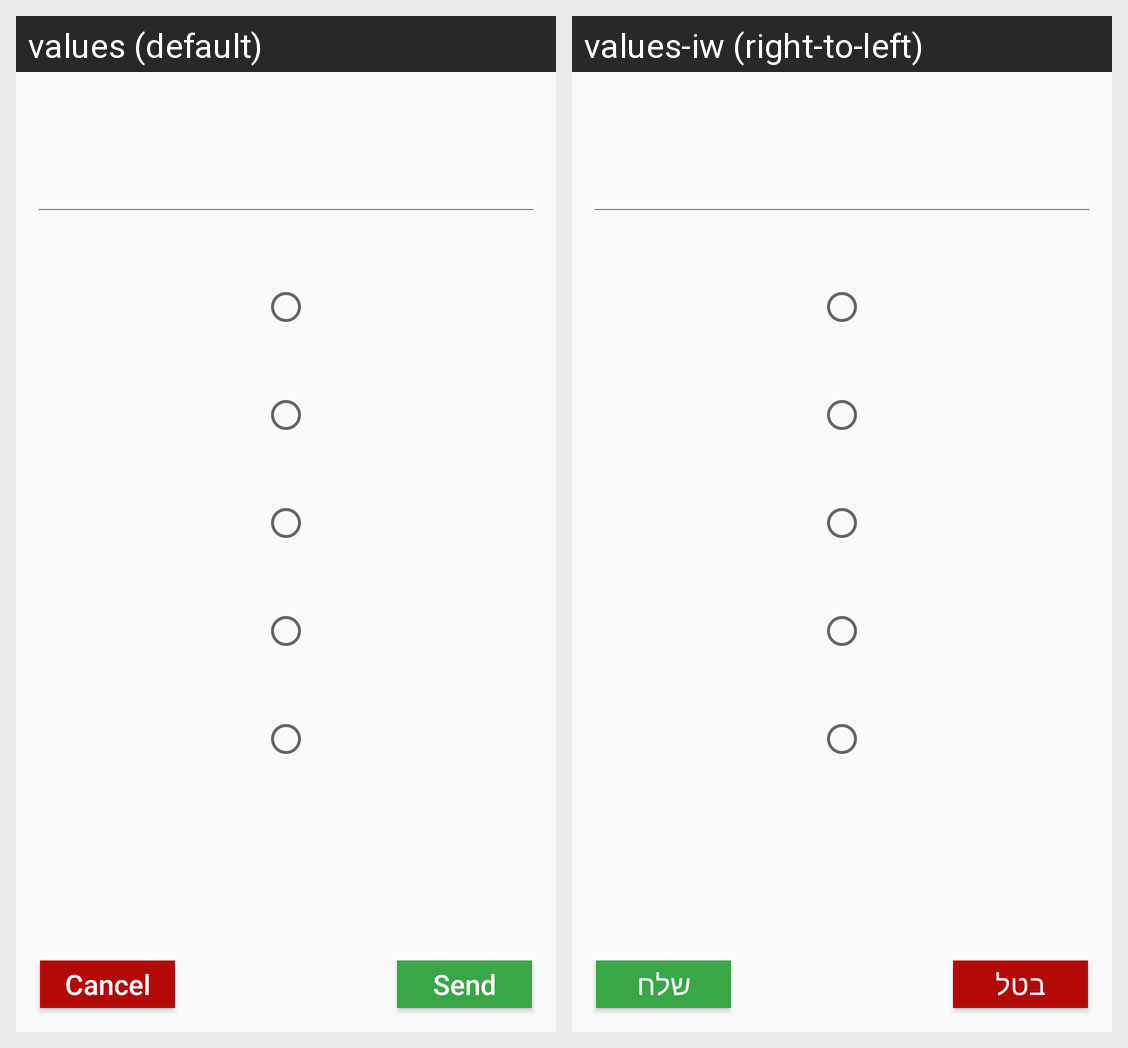

Translations of the strings shown on this Android screen, per locale in the grid:
Android screen res/layout/custom_dialog_radio_5_selections.xml rendered under 2 locales, left to right: values (default), values-iw (right-to-left). Device: Nexus 5 (rendered at 1080×1920; each locale shown at half size, 540×960, under a caption strip naming it); theme Theme.AppCompat.Light.NoActionBar.
Strings drawn on this screen, with the default value and each locale's value (text and hints the layout hard-codes, and strings that could not be matched under every locale, appear in the picture but are not listed):

send
  values: Send
  values-iw: שלח

cancel
  values: Cancel
  values-iw: בטל
